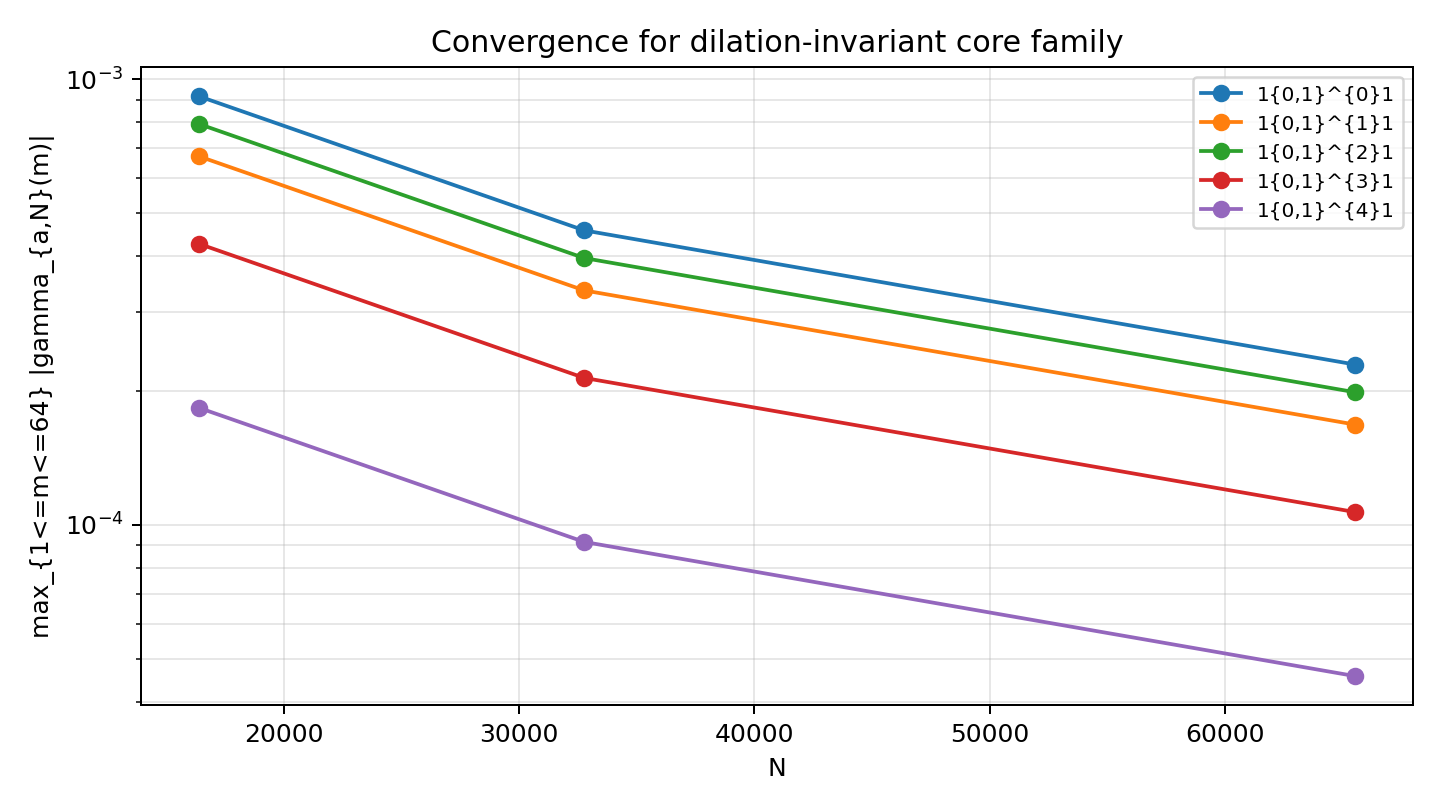

Data behind this chart, as committed beside it:
family, N=16384, N=32768, N=65536
1{0,1}^{0}1, 0.0009155, 0.0004578, 0.0002289
1{0,1}^{1}1, 0.0006714, 0.0003357, 0.0001678
1{0,1}^{2}1, 0.0007935, 0.0003967, 0.0001984
1{0,1}^{3}1, 0.0004272, 0.0002136, 0.0001068
1{0,1}^{4}1, 0.0001831, 9.1552734375e-05, 4.57763671875e-05
